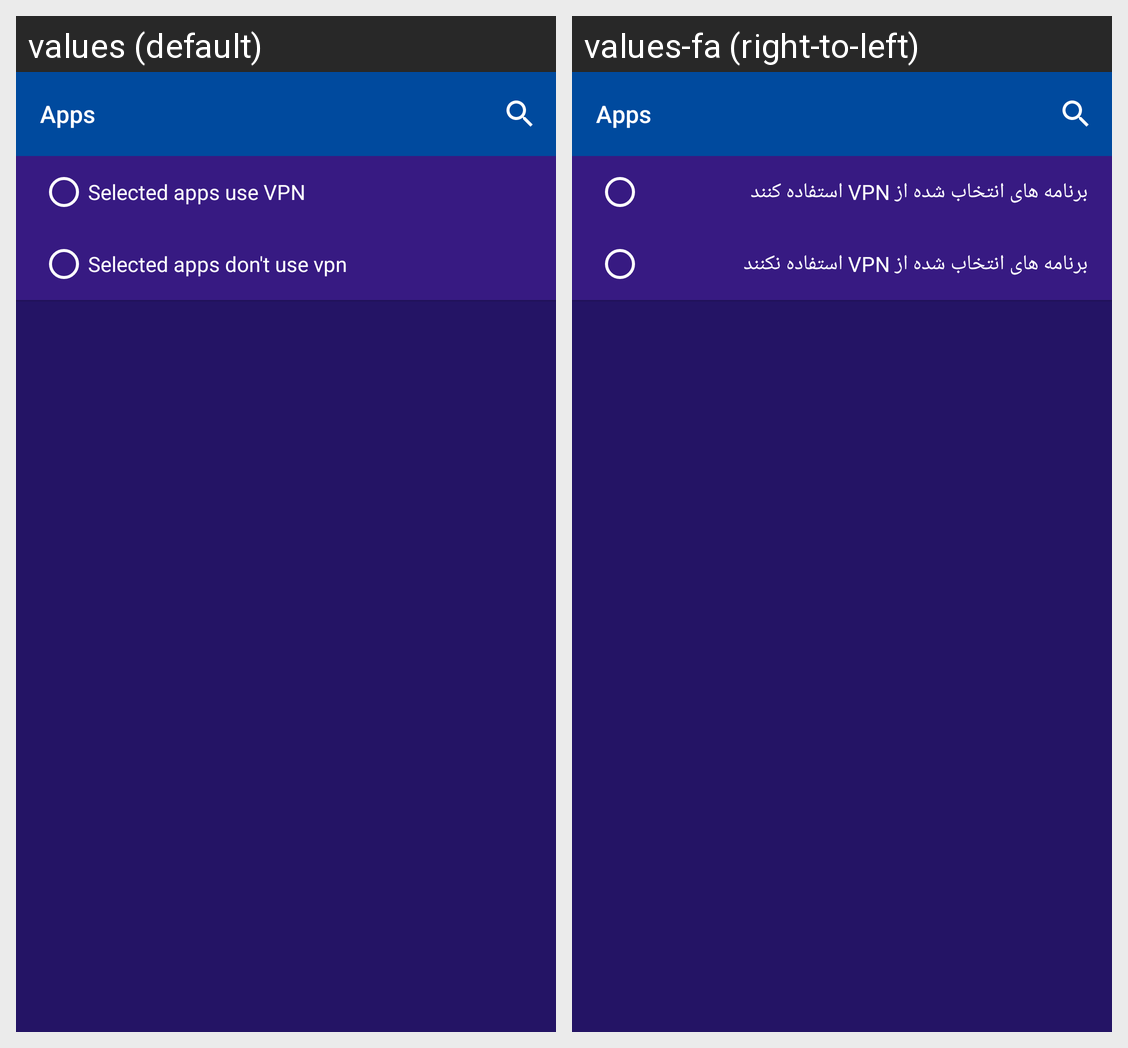

Locale-by-locale string values for the Android screen shown in this grid:
Android screen res/layout/fragment_apps.xml rendered under 2 locales, left to right: values (default), values-fa (right-to-left). Device: Nexus 5 (rendered at 1080×1920; each locale shown at half size, 540×960, under a caption strip naming it); theme Theme.SmartTunnel.
Strings drawn on this screen, with the default value and each locale's value (text and hints the layout hard-codes, and strings that could not be matched under every locale, appear in the picture but are not listed):

apps
  values: Apps
  values-fa: Apps  [not translated; the default value is used]

selected_app_use_vpn
  values: Selected apps use VPN
  values-fa: برنامه های انتخاب شده از VPN استفاده کنند

selected_app_dont_use_vpn
  values: Selected apps don't use vpn
  values-fa: برنامه های انتخاب شده از VPN استفاده نکنند
